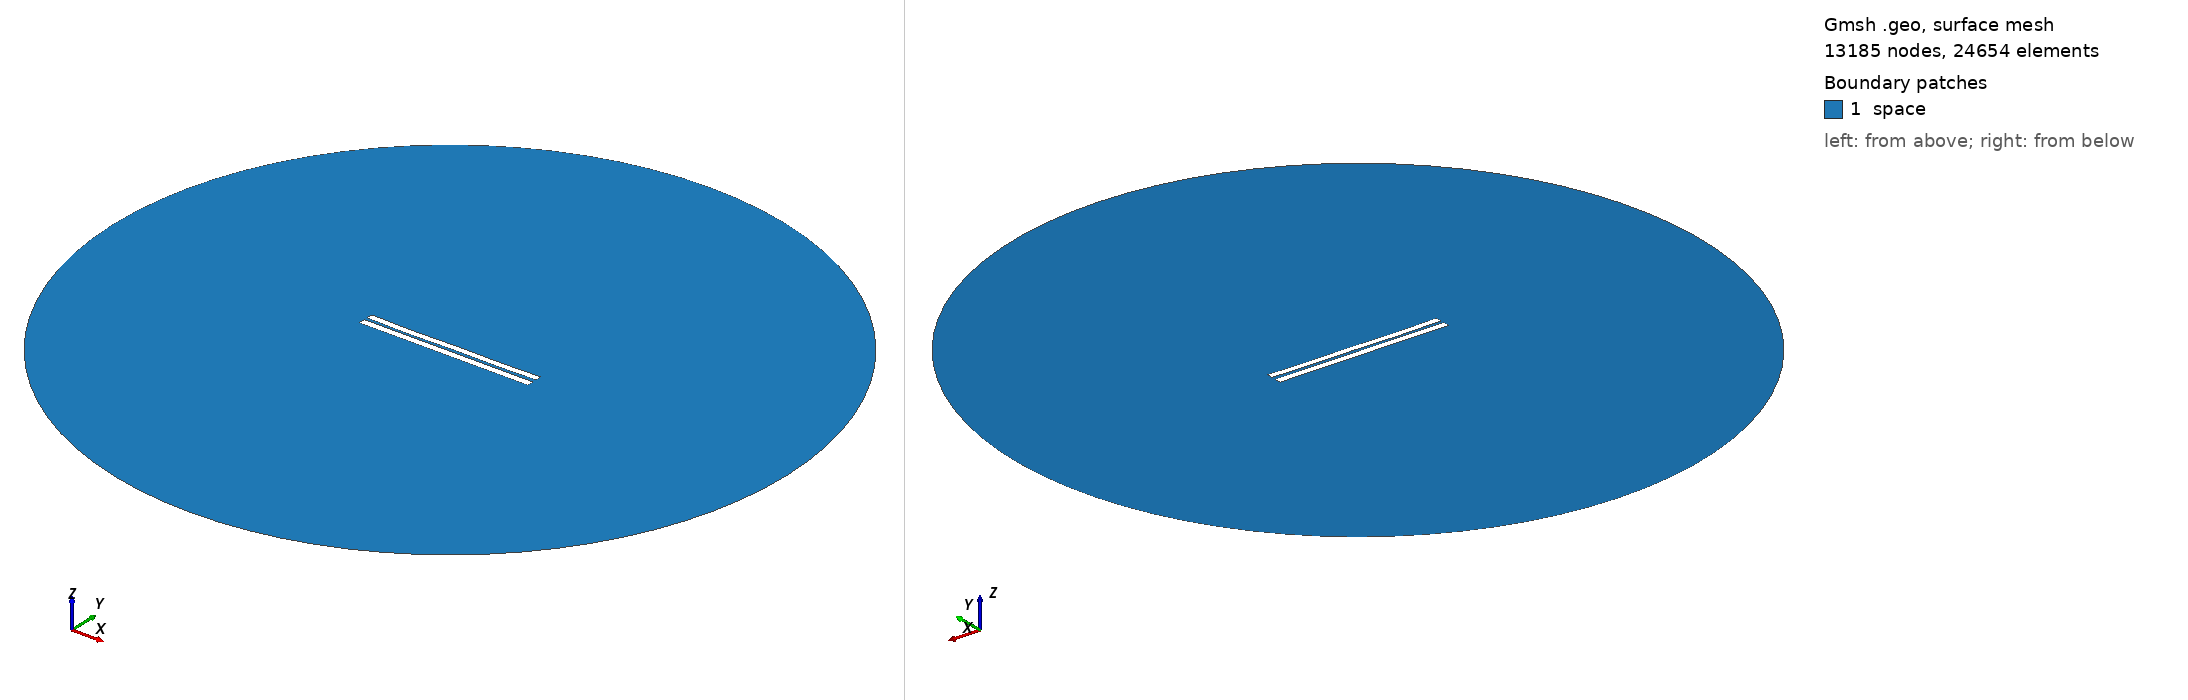

Gmsh geometry script, surface-meshed: 13185 nodes, 24654 surface elements. Boundary patches (legend numbers): 1 space. Left view from above one corner, right view from below the opposite corner. Legend entries are the model's physical surfaces. The drawing asked Gmsh for element sizes between 1% and 20% of the model's largest extent; the script's own settings can give other sizes.

=== 4006.geo (drawn) ===
//---------------------------------------
// Geometry kernel
//---------------------------------------

SetFactory("OpenCASCADE");



//---------------------------------------
// Parameters of the geometry
//---------------------------------------

// Overetch of the upper plate
overetch = 0.125;

// Distance between the plates
distance = 1.75;

// Discretization over the x axis (for the deformation)
nx = 50; 

// Length of the plate
L = 100 - overetch; 

// Number of modes
n = 4; 

// 1st mode coefficient
coeff(1) = 0.0;
beta(1) = 0.596864 * 3.1415926535 / L;

// 2nd mode coefficient
coeff(2) = -0.15;
beta(2) = 1.49418 * 3.1415926535 / L;

// 3rd mode coefficient
coeff(3) = -0.075;
beta(3) = 2.50025 * 3.1415926535 / L;

// 4th mode coefficient
coeff(4) = -0.15;
beta(4) = 3.49999 * 3.1415926535 / L;



//---------------------------------------
// Upper plate (deformed rectangle)
//---------------------------------------

// Coordiantes of the upper plate
xmin = -50;
xmax = 50 - overetch;

// Height of the upper plate
yheight = 4 - 2 * overetch;

// Indexes of the points
UpperID[] = {};
LowerID[] = {};
LeftID[] = {};
RightID[] = {};

// Point index
p = 1;

// Horizontal edges
For i In {1:nx}
    x = xmin + (i-1)*(xmax - xmin)/(nx-1);

    y_bottom = distance / 2 + overetch;
    For j In {1:n}
        C = (Cosh(beta(j)*L) + Cos(beta(j)*L)) / (Sinh(beta(j)*L) + Sin(beta(j)*L));
        y_bottom  = y_bottom + coeff(j) * (Cosh(beta(j)*(x+50)) - Cos(beta(j)*(x+50)) - C * (Sinh(beta(j)*(x+50)) - Sin(beta(j)*(x+50))));
    EndFor

    y_top = y_bottom + yheight;

    Point(p) = {x, y_top, 0, 1.0};
    UpperID[i] = p;
    p = p + 1;

    Point(p) = {x, y_bottom, 0, 1.0};
    LowerID[i] = p;
    p = p + 1;
EndFor

// Create point lists
UpperPts[] = {}; LowerPts[] = {};
For i In {1:nx}
  UpperPts[] += {UpperID[i]};
  LowerPts[] += {LowerID[i]};
EndFor

// Build splines
Spline(1) = {UpperPts[]};
Spline(2) = {LowerPts[]};
Line(3) = {LowerPts[nx-1], UpperPts[nx-1]};
Line(4) = {LowerPts[0], UpperPts[0]};

// Build the plane surface
Curve Loop(1) = {2, 3, -1, -4};
Plane Surface(1) = {1};



//---------------------------------------
// Lower plate (rectangle)
//---------------------------------------

// Vertices
Point(1001) = {-50, -1, 0, 1.0};
Point(1002) = { 50, -1, 0, 1.0};
Point(1003) = { 50,  -5, 0, 1.0};
Point(1004) = {-50,  -5, 0, 1.0};

// Edges
Line(5) = {1001, 1002};
Line(6) = {1002, 1003};
Line(7) = {1003, 1004};
Line(8) = {1004, 1001};

// Plane surface
Line Loop(2) = {5, 6, 7, 8};
Plane Surface(2) = {2}; 



//---------------------------------------
// Outer (fictious) boundary
//---------------------------------------

// Points
Point(1005) = {0, 0, 0};       // Center
Point(1006) = {200, 0, 0};     // Start point
Point(1007) = {0, 200, 0};     // 90 degrees
Point(1008) = {-200, 0, 0};    // 180 degrees
Point(1009) = {0, -200, 0};    // 270 degrees

// Circle arcs (each needs start, center, end)
Circle(9) = {1006, 1005, 1007};
Circle(10) = {1007, 1005, 1008};
Circle(11) = {1008, 1005, 1009};
Circle(12) = {1009, 1005, 1006};

// Plane surface for the entire domain
Curve Loop(3) = {9, 10, 11, 12};
Surface(3) = {3};

// Subtract the plates from the whole domain to obtain the actual domain where we want to solve the equations
BooleanDifference{ Surface{3}; Delete; }{ Surface{1}; Surface{2}; Delete; }




//---------------------------------------
// Transfinite Lines/Curves
//---------------------------------------

// Set the number of points on the boundaries
r = 7;

// Plates
Transfinite Curve {1, 2} = 50*r Using Progression 1;
Transfinite Curve {3, 4} = 2*r Using Progression 1;
Transfinite Line {5, 7} = 50*r Using Progression 1;
Transfinite Line {6, 8} = 2*r Using Progression 1;

// Outer boundary
Transfinite Line {9, 10, 11, 12} = 20 Using Progression 1;



//---------------------------------------
// Physical groups
//---------------------------------------                

// Physical curves (boundaries)
Physical Line("force_segment", 10) = {2};
Physical Line("upper_plate", 11) = {1, 3, 4};
Physical Line("lower_plate", 12) = {5, 6, 7, 8};
Physical Line("boundary", 20) = {9, 10, 11, 12};

// Physical Surfaces
Physical Surface("space", 30) = {3};



//---------------------------------------
// 6. Generate the Mesh
//---------------------------------------

// 2D mesh generation
Mesh 2;
